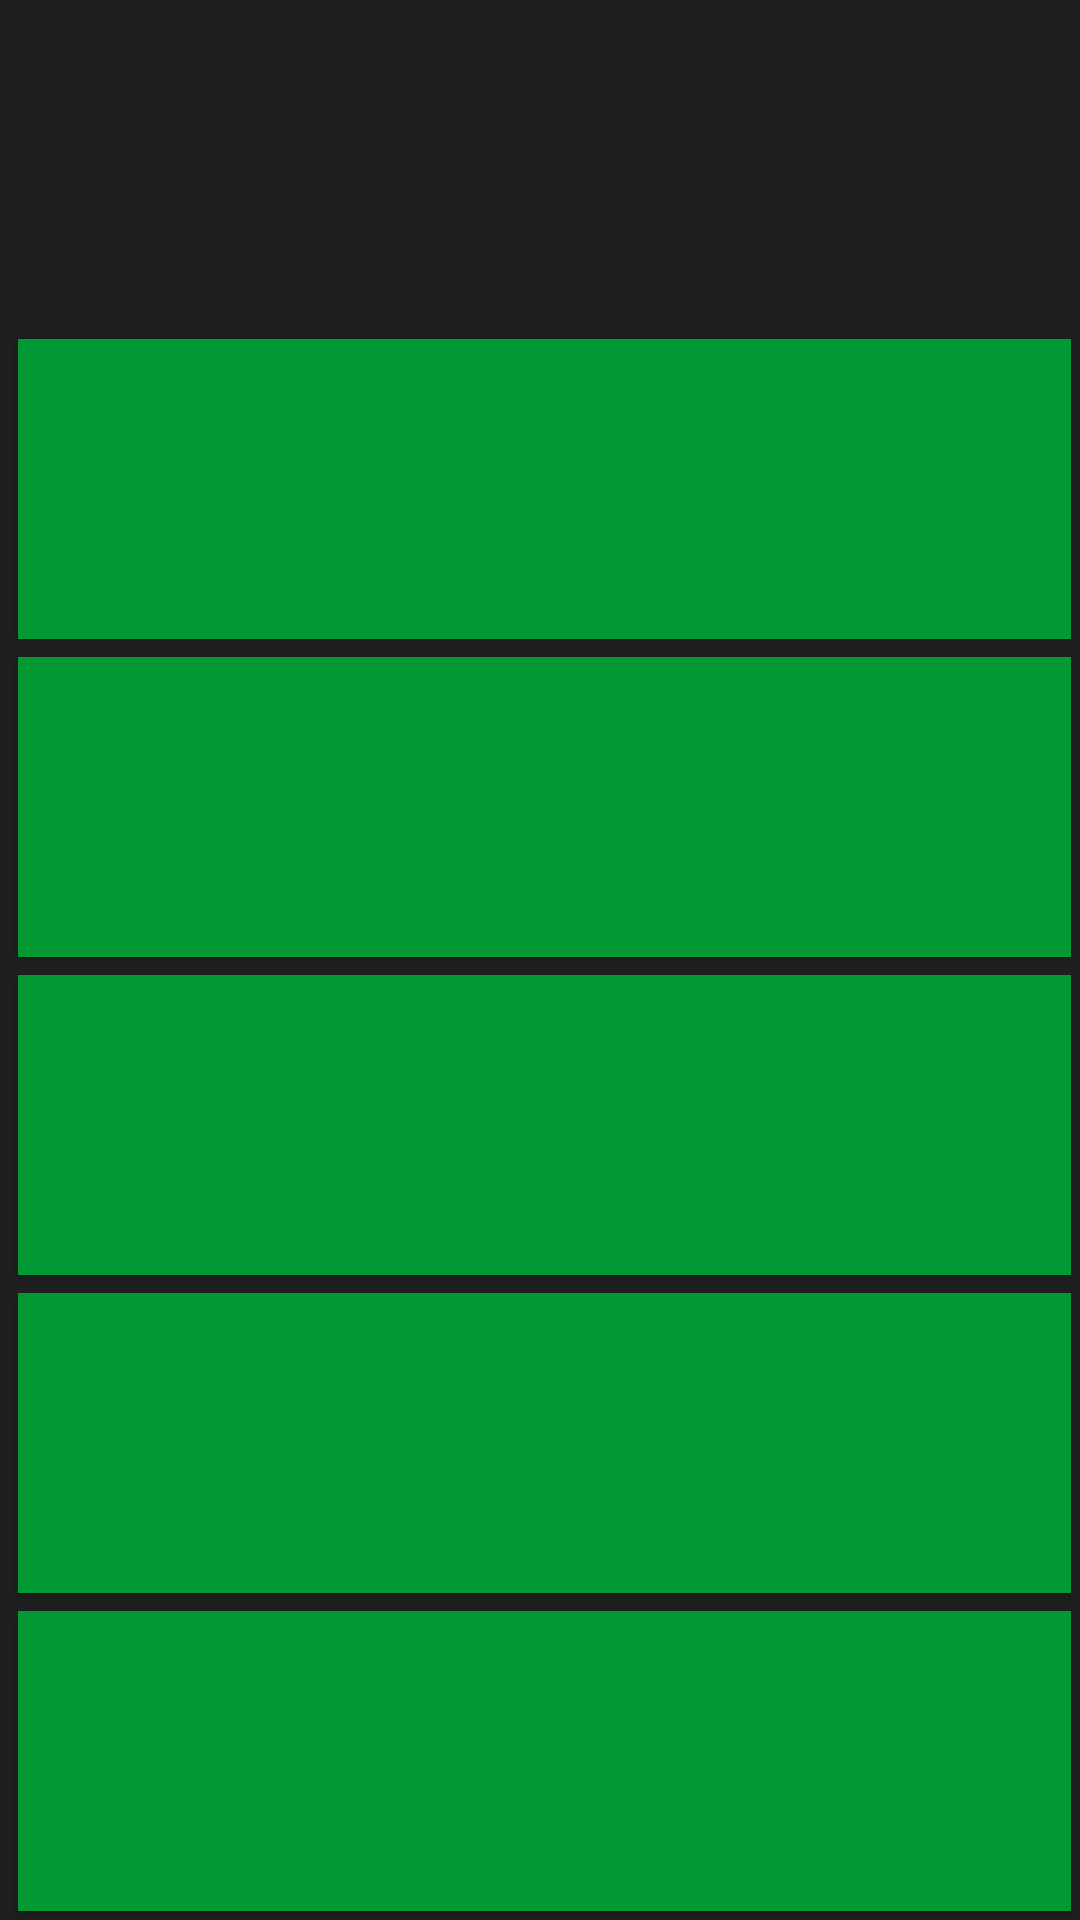

Write the Android layout XML for this screen, with the resource values it uses.
<!-- AndroidManifest.xml: application theme Theme.KotlinCalculatorPrac -->
<!-- res/layout/activity_main.xml -->
<?xml version="1.0" encoding="utf-8"?>
<androidx.constraintlayout.widget.ConstraintLayout xmlns:android="http://schemas.android.com/apk/res/android"
    xmlns:app="http://schemas.android.com/apk/res-auto"
    xmlns:tools="http://schemas.android.com/tools"
    android:id="@+id/main"
    android:layout_width="match_parent"
    android:layout_height="match_parent"
    android:background="@color/almostBlack"
    tools:context=".MainActivity">

    <LinearLayout
        android:id="@+id/llTxtAreas"
        android:layout_width="match_parent"
        android:layout_height="wrap_content"
        android:orientation="vertical"
        app:layout_constraintTop_toTopOf="parent"
        app:layout_constraintBottom_toTopOf="@id/clButtons">

        <TextView
            android:id="@+id/tvWorking"
            android:layout_width="match_parent"
            android:layout_height="wrap_content"
            android:text=""
            android:lines="2"
            android:maxLines="2"
            android:textColor="@color/white"
            android:textAlignment="textEnd"
            app:layout_constraintBottom_toTopOf="@id/tvResult"
            app:layout_constraintEnd_toEndOf="parent"
            app:layout_constraintStart_toStartOf="parent"
            app:layout_constraintTop_toTopOf="parent" />

        <TextView
            android:id="@+id/tvResult"
            android:layout_width="match_parent"
            android:layout_height="wrap_content"
            android:lines="1"
            android:maxLines="1"
            android:text=""
            android:textAlignment="textEnd"
            android:textColor="@color/white"
            android:textSize="40sp"
            app:layout_constraintBottom_toBottomOf="parent"
            app:layout_constraintEnd_toEndOf="parent"
            app:layout_constraintStart_toStartOf="parent" />

    </LinearLayout>
    <androidx.constraintlayout.widget.ConstraintLayout
        android:id="@+id/clButtons"
        android:layout_width="match_parent"
        android:layout_height="wrap_content"
        android:background="@color/almostBlack"
        app:layout_constraintBottom_toBottomOf="parent">
        <include
            android:layout_width="match_parent"
            android:layout_height="match_parent"
            layout="@layout/buttons_layout">
        </include>

    </androidx.constraintlayout.widget.ConstraintLayout>

</androidx.constraintlayout.widget.ConstraintLayout>
<!-- res/layout/buttons_layout.xml (included above) -->
<?xml version="1.0" encoding="utf-8"?>
<androidx.constraintlayout.widget.ConstraintLayout xmlns:android="http://schemas.android.com/apk/res/android"
    android:layout_width="match_parent"
    android:layout_height="wrap_content"
    xmlns:app="http://schemas.android.com/apk/res-auto">
    <GridLayout
        android:layout_width="match_parent"
        android:layout_height="wrap_content"
        android:rowCount="5"
        android:columnCount="4"
        android:background="@color/almostBlack"
        android:layout_margin="3dp"
        app:layout_constraintTop_toTopOf="parent">

        
        <Button
            android:id="@+id/btnClearAll"
            style="@style/styleButtons"
            android:text="AC"
            android:layout_row="0"
            android:layout_column="0">
        </Button>

        <Button
            android:id="@+id/btnPercent"
            style="@style/styleButtons"
            android:text="\u0025"
            android:layout_row="0"
            android:layout_column="1">
        </Button>

        <Button
            android:id="@+id/btnBackSpace"
            style="@style/styleButtons"
            android:text="\u232B"
            android:layout_row="0"
            android:layout_column="2">
        </Button>

        <Button
            android:id="@+id/btnDivide"
            style="@style/styleButtons"
            android:text="\u00F7"
            android:layout_row="0"
            android:layout_column="3">
        </Button>

        
        <Button
            android:id="@+id/btn7"
            style="@style/styleButtons"
            android:text="7"
            android:layout_row="1"
            android:layout_column="0">
        </Button>

        <Button
            android:id="@+id/btn8"
            style="@style/styleButtons"
            android:text="8"
            android:layout_row="1"
            android:layout_column="1">
        </Button>

        <Button
            android:id="@+id/btn9"
            style="@style/styleButtons"
            android:text="9"
            android:layout_row="1"
            android:layout_column="2">
        </Button>

        <Button
            android:id="@+id/btnTimes"
            style="@style/styleButtons"
            android:text="\u00D7"
            android:layout_row="1"
            android:layout_column="3">
        </Button>

        
        <Button
            android:id="@+id/btn4"
            style="@style/styleButtons"
            android:text="4"
            android:layout_row="2"
            android:layout_column="0">
        </Button>

        <Button
            android:id="@+id/btn5"
            style="@style/styleButtons"
            android:text="5"
            android:layout_row="2"
            android:layout_column="1">
        </Button>

        <Button
            android:id="@+id/btn6"
            style="@style/styleButtons"
            android:text="6"
            android:layout_row="2"
            android:layout_column="2">
        </Button>

        <Button
            android:id="@+id/btnMinus"
            style="@style/styleButtons"
            android:text="\u2212"
            android:layout_row="2"
            android:layout_column="3">
        </Button>

        
        <Button
            android:id="@+id/btn1"
            style="@style/styleButtons"
            android:text="1"
            android:layout_row="3"
            android:layout_column="0">
        </Button>

        <Button
            android:id="@+id/btn2"
            style="@style/styleButtons"
            android:text="2"
            android:layout_row="3"
            android:layout_column="1">
        </Button>

        <Button
            android:id="@+id/btn3"
            style="@style/styleButtons"
            android:text="3"
            android:layout_row="3"
            android:layout_column="2">
        </Button>

        <Button
            android:id="@+id/btnPlus"
            style="@style/styleButtons"
            android:text="\u002b"
            android:layout_row="3"
            android:layout_column="3">
        </Button>

        
        <Button
            android:id="@+id/btnDecPoint"
            style="@style/styleButtons"
            android:text="."
            android:layout_row="4"
            android:layout_column="0">
        </Button>

        <Button
            android:id="@+id/btn0"
            style="@style/styleButtons"
            android:text="0"
            android:layout_row="4"
            android:layout_column="1">
        </Button>

        <Button
            android:id="@+id/btnEquals"
            style="@style/styleButtons"
            android:text="="
            android:layout_columnSpan="2"
            android:layout_row="4"
            android:layout_column="2">
        </Button>

    </GridLayout>


</androidx.constraintlayout.widget.ConstraintLayout>
<!-- resources referenced by this layout -->
<resources>
  <color name="almostBlack">#1f1f1f</color>
  <color name="white">#FFFFFFFF</color>
  <style name="styleButtons">
          <item name="android:layout_width">wrap_content</item>
          <item name="android:layout_height">100dp</item>
          <item name="android:textColor">@color/white</item>
          <item name="android:textSize">25dp</item>
          <item name="android:layout_margin">3dp</item>
          <item name="android:layout_columnWeight">1</item>
          <item name="android:background">@color/green</item>
      </style>
  <style name="Theme.KotlinCalculatorPrac" parent="Base.Theme.KotlinCalculatorPrac" />
  <color name="green">#009933</color>
  <style name="Base.Theme.KotlinCalculatorPrac" parent="Theme.Material3.DayNight.NoActionBar">
          <item name="colorPrimary">@color/green</item>
          <item name="colorPrimaryVariant">@color/almostBlack</item>
          <item name="colorOnPrimary">@color/white</item>
      </style>
</resources>
